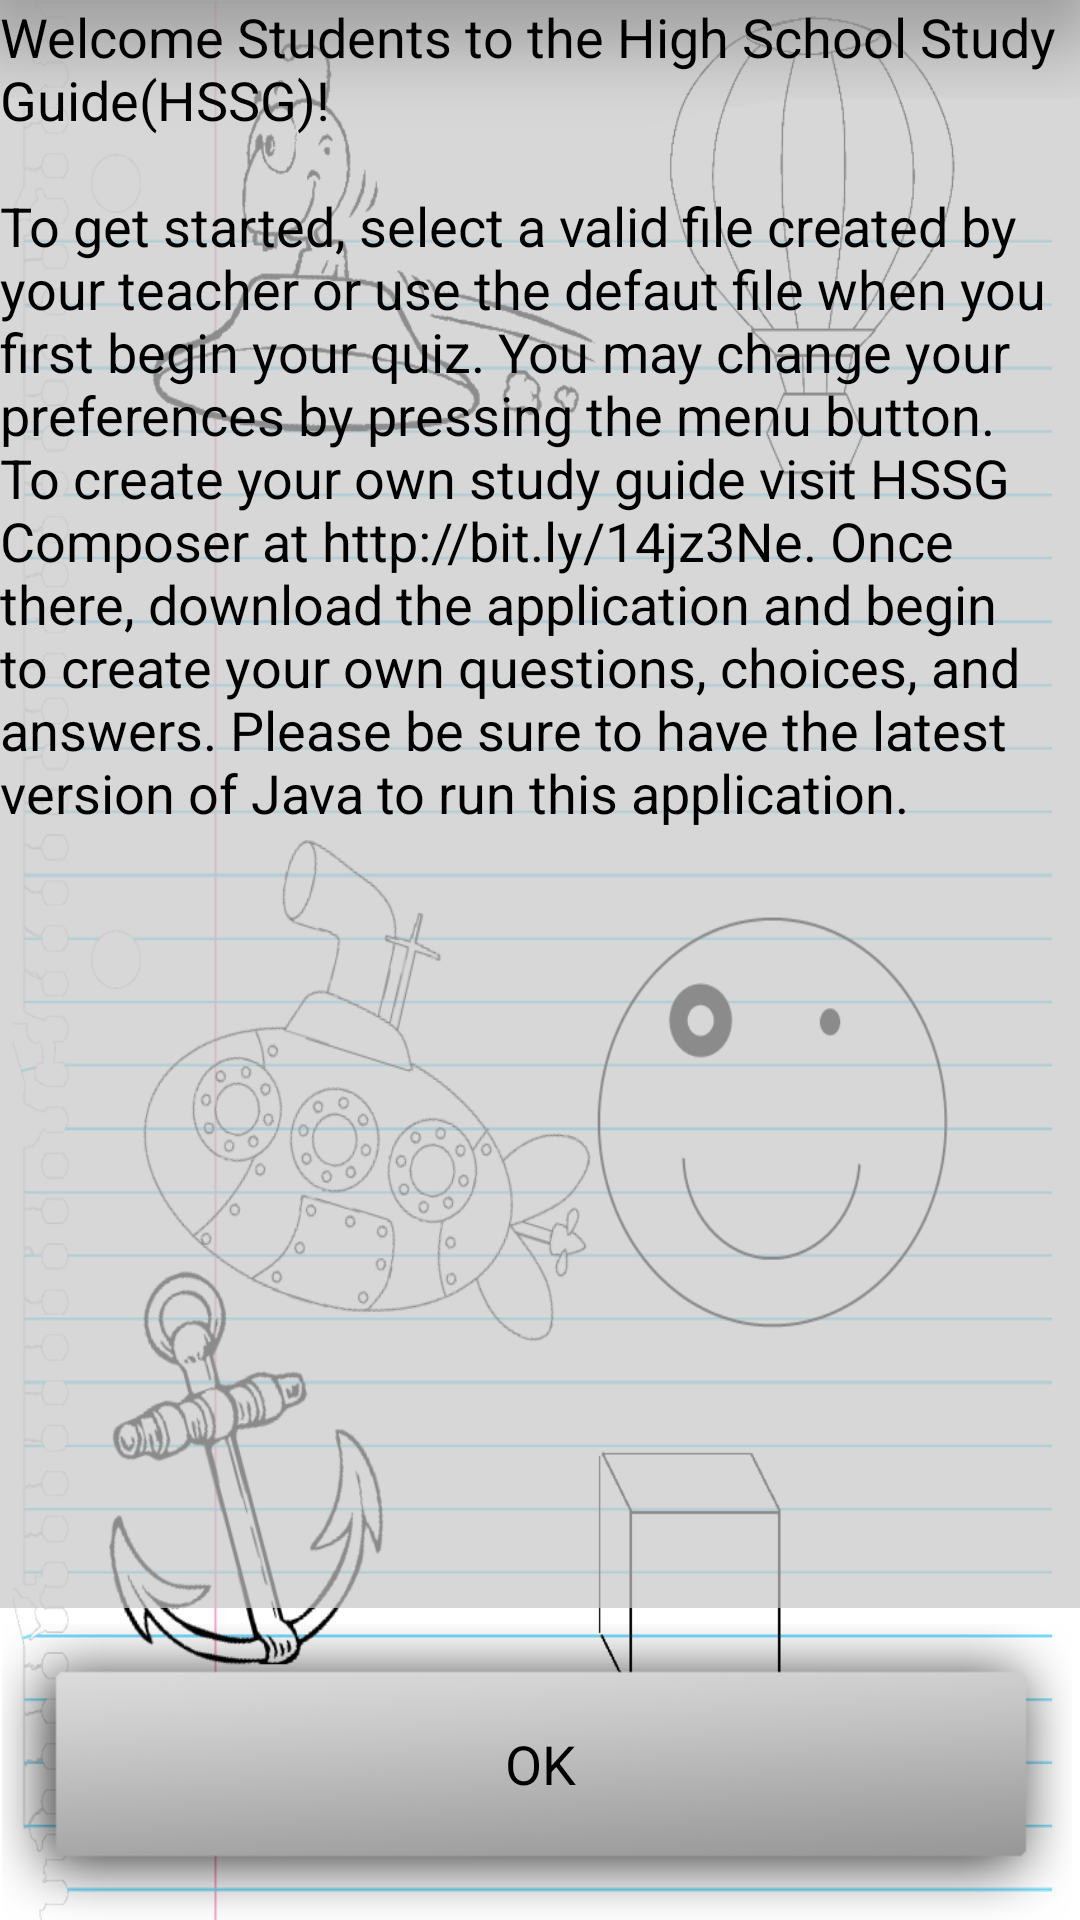

The Android layout XML behind this screen, and the referenced resources:
<!-- AndroidManifest.xml: application theme ThemeSelector -->
<!-- res/layout/tutorial_activity.xml -->
<?xml version="1.0" encoding="utf-8"?>
<RelativeLayout xmlns:android="http://schemas.android.com/apk/res/android"
    android:layout_width="match_parent"
    android:layout_height="match_parent"
    android:background="@drawable/background"
    android:orientation="vertical" >

    <Button
        android:id="@+id/bOK"
        android:layout_width="match_parent"
        android:layout_height="wrap_content"
        android:layout_alignParentBottom="true"
        android:layout_alignParentLeft="true"
        android:layout_alignParentRight="true"
        android:background="@drawable/graybutton"
        android:text="OK" />

    <TextView
        android:id="@+id/tvText"
        android:layout_width="match_parent"
        android:layout_height="fill_parent"
        android:layout_above="@+id/bOK"
        android:layout_alignParentLeft="true"
        android:background="@color/TransparentGrey"
        android:text="@string/tutorial"
        android:textAppearance="?android:attr/textAppearanceMedium" />

</RelativeLayout>
<!-- resources referenced by this layout -->
<resources>
  <color name="TransparentGrey">#B3c6c6c6</color>
  <!-- drawable background: png bitmap (drawable-hdpi, 131430 bytes) -->
  <!-- drawable graybutton: png bitmap (drawable-hdpi, 46753 bytes) -->
  <string name="tutorial">Welcome Students to the High School Study Guide(HSSG)!\n\nTo get started, select a valid file created by your teacher or use the defaut file when you first begin your quiz. You may change your preferences by pressing the menu button. To create your own study guide visit HSSG Composer at http://bit.ly/14jz3Ne. Once there, download the application and begin to create your own questions, choices, and answers.  Please be sure to have the latest version of Java to run this application.</string>
  <style name="ThemeSelector" parent="android:Theme.Light">
          <item name="android:windowTitleBackgroundStyle">@style/WindowTitleBackground</item>
      </style>
  <style name="WindowTitleBackground">
          <item name="android:background">@color/gray</item>
      </style>
  <color name="gray">#c6c6c6</color>
</resources>
